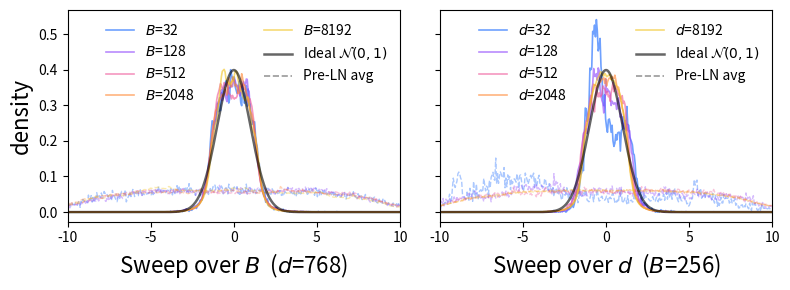

Reproduce this figure in Python.
import numpy as np
import matplotlib.pyplot as plt
from matplotlib.lines import Line2D  # <-- add this import

rng = np.random.default_rng(101)

# -------------------------------
# Config
# -------------------------------
eps = 0.0
sep = 1

# ---- Reduced x-range ----
X_LIM = 10
bins = np.linspace(-X_LIM, X_LIM, 361)

B_list = [32, 128, 512, 2048, 8192]
d_list = [32, 128, 512, 2048, 8192]
d_fixed = 768
B_fixed = 256

# IBM Design Library palette
palette = [
    "#0F62FE",  # IBM Blue
    "#8A3FFC",  # IBM Purple
    "#EE5396",  # IBM Magenta
    "#FF832B",  # IBM Orange
    "#F1C21B",  # IBM Yellow
]

DISTROS = ["normal", "laplace", "uniform", "student_t", "logistic", "exponential"]

# -------------------------------
# Helpers (unchanged)
# -------------------------------
T_DF_RANGE       = (3, 12)
UNIFORM_HW_BASE  = 0.8
EXP_LOGRATE_STD  = 0.9
SEP_LOC   = 3.0
SEP_SCALE = 1.0
LOG_SCALE_CENTER = np.log(2.0)
SIGMA_FLOOR = 0.0

def sample_channel(name: str, B: int, sep: float, rng: np.random.Generator,
                   sep_loc: float = SEP_LOC, sep_scale: float = SEP_SCALE,
                   t_df_range: tuple[int,int] = T_DF_RANGE,
                   uniform_hw_base: float = UNIFORM_HW_BASE,
                   exp_lograte_std: float = EXP_LOGRATE_STD) -> np.ndarray:
    mu_range3 = sep_loc * 3.0
    mu_range2 = sep_loc * 2.0

    def draw_scale(std_mult: float) -> float:
        s = np.exp(LOG_SCALE_CENTER + rng.normal(0.0, sep_scale * std_mult)) * sep
        return max(s, SIGMA_FLOOR)

    if name == "normal":
        mu = rng.uniform(-mu_range3, mu_range3)
        sigma = draw_scale(0.5)
        return rng.normal(mu, sigma, size=B)

    if name == "laplace":
        mu = rng.uniform(-mu_range3, mu_range3)
        b  = draw_scale(0.3)
        return rng.laplace(mu, b, size=B)

    if name == "uniform":
        center    = rng.uniform(-mu_range3, mu_range3)
        halfwidth = uniform_hw_base * draw_scale(0.7)
        a, b = center - halfwidth, center + halfwidth
        return rng.uniform(a, b, size=B)

    if name == "student_t":
        df_min, df_max = t_df_range
        df = rng.integers(df_min, df_max + 1)
        x  = rng.standard_t(df, size=B)
        mu = rng.uniform(-mu_range2, mu_range2)
        s  = draw_scale(0.6)
        return mu + s * x

    if name == "logistic":
        mu = rng.uniform(-mu_range3, mu_range3)
        s  = draw_scale(0.4)
        return rng.logistic(mu, s, size=B)

    if name == "exponential":
        lam = np.exp(rng.normal(0.0, exp_lograte_std * SEP_SCALE))
        x   = rng.exponential(1.0 / lam, size=B)
        mu  = rng.uniform(-mu_range3, mu_range3)
        s   = draw_scale(0.7)
        return mu + s * (x - (1.0 / lam))

def synthesize(B: int, d: int, sep: float, rng: np.random.Generator):
    chosen = rng.choice(DISTROS, size=d, replace=True)
    X = np.zeros((B, d), dtype=np.float32)
    for j, dj in enumerate(chosen):
        X[:, j] = sample_channel(dj, B, sep, rng).astype(np.float32)
    return X, chosen

def layer_norm_per_sample(X: np.ndarray, eps: float) -> np.ndarray:
    mu = X.mean(axis=1, keepdims=True)
    var = ((X - mu)**2).mean(axis=1, keepdims=True)
    return (X - mu) / np.sqrt(var + eps)

def per_channel_histograms(X: np.ndarray, bins: np.ndarray):
    d = X.shape[1]
    Hs = np.zeros((d, len(bins) - 1), dtype=np.float64)
    for j in range(d):
        H, _ = np.histogram(X[:, j], bins=bins, density=True)
        Hs[j] = H
    centers = 0.5 * (bins[:-1] + bins[1:])
    widths = np.diff(bins)[None, :]
    Z = (Hs * widths).sum(axis=1, keepdims=True)
    Z[Z == 0] = 1.0
    Hs = Hs / Z
    return centers, Hs

def average_channel_pdf(Hs: np.ndarray, bins: np.ndarray):
    H_avg = Hs.mean(axis=0)
    centers = 0.5 * (bins[:-1] + bins[1:])
    widths = np.diff(bins)
    Z = (H_avg * widths).sum()
    if Z > 0:
        H_avg = H_avg / Z
    return centers, H_avg

def std_normal_pdf(x: np.ndarray) -> np.ndarray:
    return (1.0 / np.sqrt(2 * np.pi)) * np.exp(-0.5 * x**2)

# -------------------------------
# Single plate (2 subplots side by side) — PRE (dotted) + POST (solid)
# -------------------------------
centers = 0.5 * (bins[:-1] + bins[1:])
ideal_y = std_normal_pdf(centers)

fig, axes = plt.subplots(nrows=1, ncols=2, figsize=(8, 3), sharex=True, sharey=True)

# Left: sweep over B (fixed d)
axL = axes[0]
for i, B in enumerate(B_list):
    color = palette[i % len(palette)]
    X, _ = synthesize(B, d_fixed, sep, rng)

    # --- pre-LN (dashed, lighter) ---
    _, Hs_pre = per_channel_histograms(X, bins)
    _, Hm_pre = average_channel_pdf(Hs_pre, bins)
    axL.plot(centers, Hm_pre, linestyle="--", linewidth=1.0, color=color, alpha=0.35)

    # --- post-LN (solid) ---
    Z = layer_norm_per_sample(X, eps=eps)
    _, Hs_post = per_channel_histograms(Z, bins)
    _, Hm_post = average_channel_pdf(Hs_post, bins)
    axL.plot(centers, Hm_post, linewidth=1.2, color=color, alpha=0.6, label=f"$B$={B}")

# Ideal on top
axL.plot(centers, ideal_y, color="black", linestyle="-",
         linewidth=1.8, alpha=0.6, zorder=10, label="Ideal $\mathcal{N}(0,1)$")

axL.set_xlim(-X_LIM, X_LIM)
axL.set_xlabel(f"Sweep over $B$  ($d$={d_fixed})", fontsize=16)
axL.set_ylabel("density", fontsize=16)

# ---- add proxy dashed line to legend for pre-LN ----
pre_proxy = Line2D([0], [0], linestyle="--", color="gray", linewidth=1.2, alpha=0.8, label="Pre-LN avg")
handles, labels = axL.get_legend_handles_labels()
handles.append(pre_proxy)
labels.append("Pre-LN avg")
# increase the distance between legend columns
axL.legend(handles, labels, frameon=False, fontsize=10, ncol=2, columnspacing=5)

# Right: sweep over d (fixed B)
axR = axes[1]
for i, d in enumerate(d_list):
    color = palette[i % len(palette)]
    X, _ = synthesize(B_fixed, d, sep, rng)

    # --- pre-LN (dashed, lighter) ---
    _, Hs_pre = per_channel_histograms(X, bins)
    _, Hm_pre = average_channel_pdf(Hs_pre, bins)
    axR.plot(centers, Hm_pre, linestyle="--", linewidth=1.0, color=color, alpha=0.35)

    # --- post-LN (solid) ---
    Z = layer_norm_per_sample(X, eps=eps)
    _, Hs_post = per_channel_histograms(Z, bins)
    _, Hm_post = average_channel_pdf(Hs_post, bins)
    axR.plot(centers, Hm_post, linewidth=1.2, color=color, alpha=0.6, label=f"$d$={d}")

# Ideal on top
axR.plot(centers, ideal_y, color="black", linestyle="-",
         linewidth=1.8, alpha=0.6, zorder=10, label="Ideal $\mathcal{N}(0,1)$")

axR.set_xlim(-X_LIM, X_LIM)
axR.set_xlabel(f"Sweep over $d$  ($B$={B_fixed})", fontsize=16)

# ---- add proxy dashed line to legend for pre-LN ----
pre_proxy_R = Line2D([0], [0], linestyle="--", color="gray", linewidth=1.2, alpha=0.8, label="Pre-LN avg")
handles_R, labels_R = axR.get_legend_handles_labels()
handles_R.append(pre_proxy_R)
labels_R.append("Pre-LN avg")
axR.legend(handles_R, labels_R, frameon=False, fontsize=10, ncol=2, columnspacing=5)

plt.tight_layout()
outfile = f"PrePost-LN_averages_side-by-side_xlim{X_LIM}_d{d_fixed}_B{B_fixed}_sep{sep}_eps{eps}.pdf"
plt.savefig(outfile, bbox_inches="tight")
print(f"Saved {outfile}")
